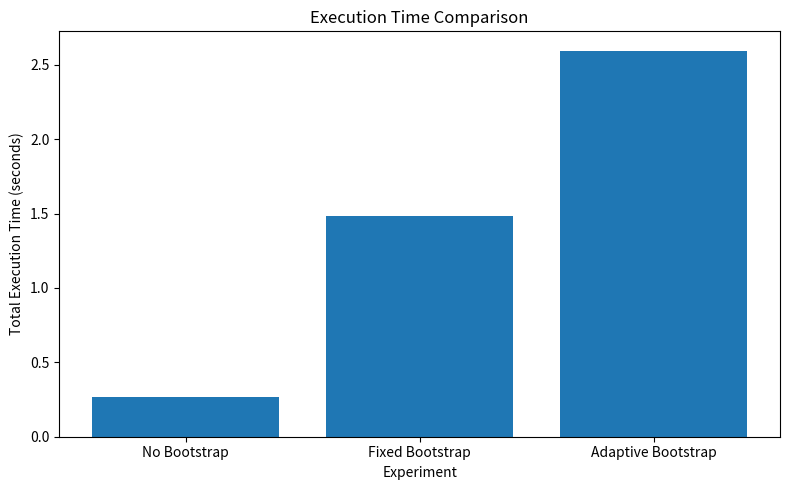
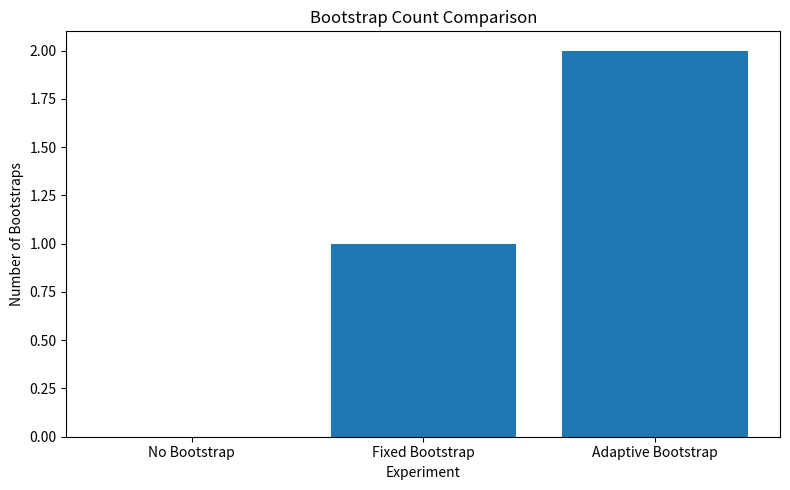
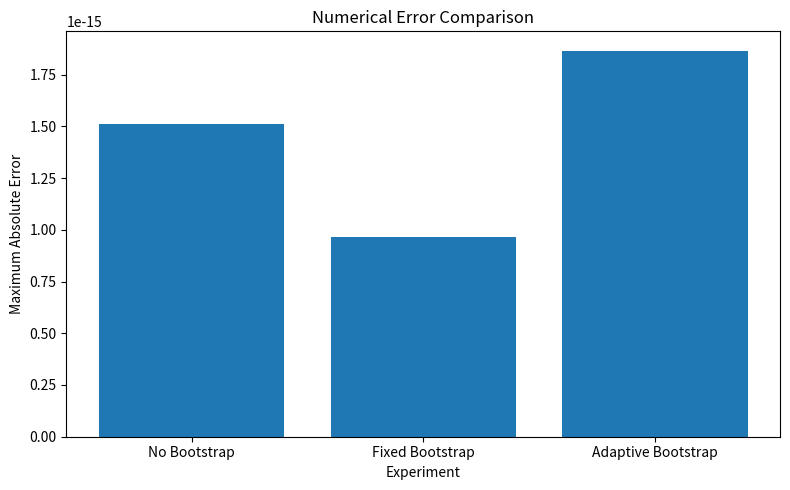

The script that saved these images, in order:
import matplotlib.pyplot as plt
import numpy as np
import os

# Create graph directory
os.makedirs("graphs", exist_ok=True)

# Reliable completed results
experiments = [
    "No Bootstrap",
    "Fixed Bootstrap",
    "Adaptive Bootstrap"
]

execution_time = [
    0.266490,
    1.485345,
    2.594903
]

bootstrap_count = [
    0,
    1,
    2
]

maximum_error = [
    1.513652e-15,
    9.648271e-16,
    1.865892e-15
]

# ---------------------------------------------------------
# 1. Execution Time
# ---------------------------------------------------------

plt.figure(figsize=(8, 5))

plt.bar(experiments, execution_time)

plt.xlabel("Experiment")
plt.ylabel("Total Execution Time (seconds)")
plt.title("Execution Time Comparison")

plt.tight_layout()

plt.savefig(
    "graphs/stage7_execution_time.png",
    dpi=300
)

plt.close()


# ---------------------------------------------------------
# 2. Bootstrap Count
# ---------------------------------------------------------

plt.figure(figsize=(8, 5))

plt.bar(experiments, bootstrap_count)

plt.xlabel("Experiment")
plt.ylabel("Number of Bootstraps")
plt.title("Bootstrap Count Comparison")

plt.tight_layout()

plt.savefig(
    "graphs/stage7_bootstrap_count.png",
    dpi=300
)

plt.close()


# ---------------------------------------------------------
# 3. Numerical Error
# ---------------------------------------------------------

plt.figure(figsize=(8, 5))

plt.bar(experiments, maximum_error)

plt.xlabel("Experiment")
plt.ylabel("Maximum Absolute Error")
plt.title("Numerical Error Comparison")

plt.ticklabel_format(
    axis="y",
    style="scientific",
    scilimits=(0, 0)
)

plt.tight_layout()

plt.savefig(
    "graphs/stage7_numerical_error.png",
    dpi=300
)

plt.close()


# ---------------------------------------------------------
# Final message
# ---------------------------------------------------------

print("=" * 70)
print("STAGE 7.2 - FINAL GRAPH GENERATION")
print("=" * 70)

print("\nGraphs created successfully:")

print("1. graphs/stage7_execution_time.png")
print("2. graphs/stage7_bootstrap_count.png")
print("3. graphs/stage7_numerical_error.png")

print("\nStage 7.2 completed.")
